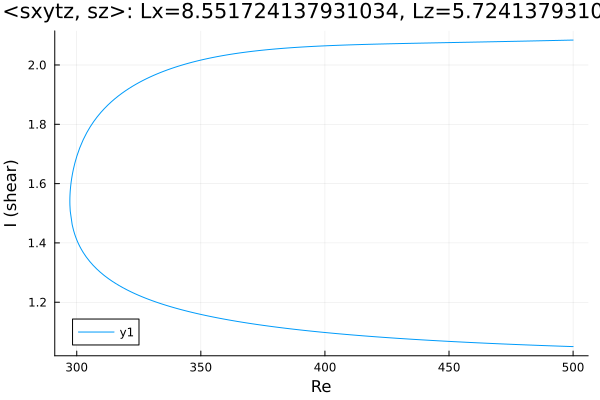

Source data for this figure (header and first rows):
Re, shear
500.0, 2.084
498.7, 2.084
497.3, 2.084
495.9, 2.083
494.5, 2.083
493.1, 2.083
491.7, 2.083
490.6, 2.082
489.2, 2.082
487.8, 2.082
486.4, 2.082
484.9, 2.081
483.5, 2.081
482.1, 2.081
480.7, 2.081
479.3, 2.08
477.9, 2.08
476.5, 2.08
475, 2.08
473.6, 2.079
472.2, 2.079
470.8, 2.079
469.4, 2.079
468.4, 2.078
467, 2.078
465.6, 2.078
464.1, 2.078
462.7, 2.078
461.3, 2.077
459.9, 2.077
458.5, 2.077
457.1, 2.077
455.7, 2.076
454.2, 2.076
452.8, 2.076
451.4, 2.076
450, 2.076
448.6, 2.075
447.2, 2.075
445.8, 2.075
444.3, 2.075
442.9, 2.074
441.5, 2.074
440.1, 2.074
438.7, 2.074
437.3, 2.073
435.9, 2.073
434.4, 2.073
433, 2.073
431.6, 2.072
430.2, 2.072
429.1, 2.072
427.7, 2.072
426.3, 2.072
424.9, 2.071
423.5, 2.071
422, 2.071
420.6, 2.07
419.2, 2.07
417.8, 2.07
... 292 more rows
